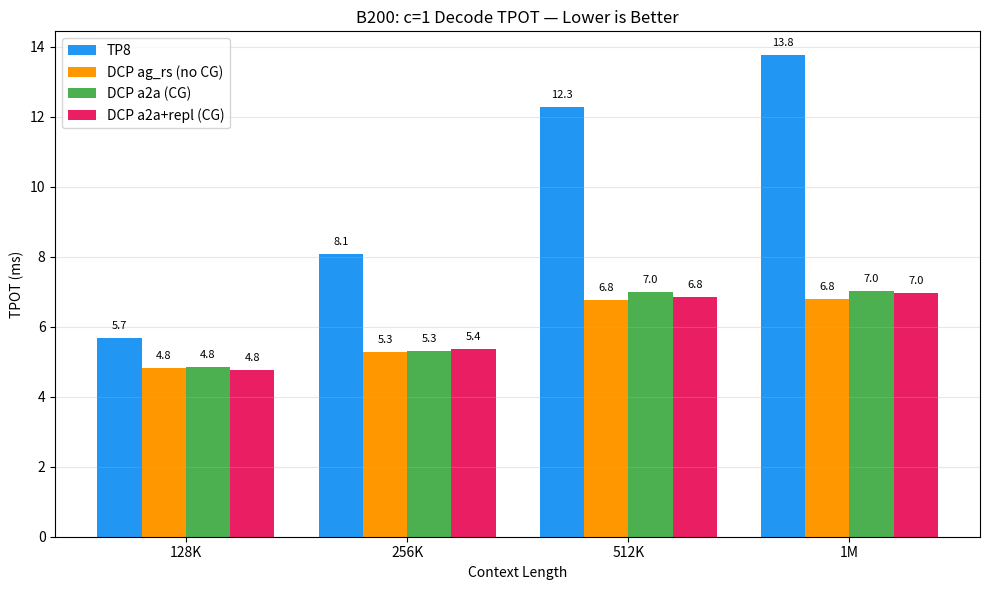

This chart was generated by the following Python code: (Note: this script raises an exception after producing the figure.)
"""
4-Way Performance Comparison Charts
TP8 vs DCP ag_rs (no CG) vs DCP a2a (CG) vs DCP a2a+repl (CG)
B200 8x183GB, DeepSeek-V2-Lite
"""

import matplotlib.pyplot as plt
import numpy as np

concurrencies = [1, 2, 4, 8, 16, 32, 64, 128, 256, 512]

# =============================================================================
# B200 Data
# =============================================================================

# TP8 (C1) - from existing benchmarks
tp8 = {
    "128K": {
        "tpot": [5.67, 7.39, 5.25, 8.06, 8.41, 6.88, 8.91, 7.73, 8.54, 8.46],
        "thru": [69755, 126860, 154123, 153316, 147655, 154407, 136886, 147911, 136981, 137471],
    },
    "256K": {
        "tpot": [8.09, 6.94, 4.32, 3.66, 3.44, 2.81, 3.33, 2.92, 3.57, 3.45],
        "thru": [95514, 357111, 449483, 449433, 454802, 417123, 443199, 449584, 447206, 415567],
    },
    "512K": {
        "tpot": [12.29, 85.97, 23.15, 22.80, 68.82, 57.42, 22.13, 56.80, 22.95, 22.82],
        "thru": [55945, 288108, 395821, 364126, 187460, 204719, 360042, 204770, 385031, 395321],
    },
    "1M": {
        "tpot": [13.75, 18.99, 19.33, 19.40, 19.19, 19.82, 20.03, 19.29, 19.78, 19.77],
        "thru": [53776, 237865, 241976, 221249, 220072, 212728, 217503, 219689, 219822, 218079],
    },
}

# DCP8 ag_rs (C2) - no cuda graph baseline
agrs = {
    "128K": {
        "tpot": [4.83, 15.82, 18.28, 27.62, 25.49, 33.26, 33.82, 25.38, 33.90, 25.51],
        "thru": [67771, 86960, 92329, 94689, 96761, 96624, 95863, 96506, 94611, 96642],
    },
    "256K": {
        "tpot": [5.29, 46.04, 85.50, 108.45, 108.06, 108.61, 107.84, 108.65, 108.75, 108.23],
        "thru": [89578, 106353, 117693, 119324, 119790, 115876, 115405, 119995, 119616, 115540],
    },
    "512K": {
        "tpot": [6.76, 1343.27, 1960.77, 1093.30, 1920.37, 1933.16, 1939.64, 1098.24, 1924.80, 1932.66],
        "thru": [67318, 77816, 76930, 80756, 80661, 79367, 81199, 81384, 79718, 80938],
    },
    "1M": {
        "tpot": [6.78, 564.98, 1254.30, 1868.01, 1875.84, 1850.82, 1863.43, 1851.56, 1875.22, 1867.52],
        "thru": [51098, 54986, 57835, 58223, 58164, 57809, 58394, 58152, 58400, 57954],
    },
}

# DCP8 a2a flashinfer with CG (C3) - baseline
a2a = {
    "128K": {
        "tpot": [4.84, 14.84, 16.82, 25.60, 25.77, 33.12, 25.54, 33.27, 33.25, 33.04],
        "thru": [68609, 88135, 95456, 95695, 96470, 96009, 95834, 94072, 95873, 93702],
    },
    "256K": {
        "tpot": [5.30, 42.22, 108.49, 108.11, 107.75, 108.33, 107.89, 107.68, 108.47, 108.54],
        "thru": [88048, 104564, 116326, 119257, 118459, 119634, 119392, 119802, 119946, 119627],
    },
    "512K": {
        "tpot": [7.00, 1818.35, 1946.82, 1060.41, 1953.60, 1957.82, 1933.76, 1062.47, 1951.88, 1950.14],
        "thru": [67655, 77628, 77327, 79159, 80662, 79604, 79456, 79658, 79490, 80205],
    },
    "1M": {
        "tpot": [7.03, 578.26, 1278.78, 1812.19, 1813.27, 1802.49, 1819.60, 1802.49, 1823.45, 1812.14],
        "thru": [51055, 55038, 57756, 57912, 58106, 57611, 57786, 57973, 57917, 57837],
    },
}

# DCP8 a2a + replicate-q-proj with CG (C5) - new data
a2a_repl = {
    "128K": {
        "tpot": [4.77, 14.80, 16.90, 25.62, 25.81, 33.09, 25.47, 33.16, 33.14, 33.24],
        "thru": [67430, 83336, 93169, 93050, 93317, 91611, 93027, 91028, 91362, 90975],
    },
    "256K": {
        "tpot": [5.36, 42.50, 115.30, 186.20, 186.93, 185.56, 187.60, 186.84, 186.11, 187.74],
        "thru": [84974, 96906, 108418, 111678, 111721, 111932, 107758, 112075, 112344, 111900],
    },
    "512K": {
        "tpot": [6.84, 1991.51, 1860.10, 1894.59, 1887.27, 1899.58, 1888.58, 2861.77, 1888.44, 1898.37],
        "thru": [63791, 72786, 72398, 74196, 74684, 74395, 74529, 74848, 74463, 74174],
    },
    "1M": {
        "tpot": [6.95, 1341.02, 1212.43, 1767.48, 1765.26, 1754.98, 1762.75, 1757.10, 1796.48, 1764.84],
        "thru": [48518, 51825, 54373, 54531, 54556, 54824, 54729, 54702, 54490, 54569],
    },
}

configs = {
    "TP8": tp8,
    "DCP ag_rs (no CG)": agrs,
    "DCP a2a (CG)": a2a,
    "DCP a2a+repl (CG)": a2a_repl,
}

colors = {
    "TP8": "#2196F3",
    "DCP ag_rs (no CG)": "#FF9800",
    "DCP a2a (CG)": "#4CAF50",
    "DCP a2a+repl (CG)": "#E91E63",
}

markers = {
    "TP8": "o",
    "DCP ag_rs (no CG)": "s",
    "DCP a2a (CG)": "^",
    "DCP a2a+repl (CG)": "D",
}

contexts = ["128K", "256K", "512K", "1M"]


# =============================================================================
# Chart 1: c=1 TPOT bar chart across contexts
# =============================================================================
def plot_c1_tpot():
    fig, ax = plt.subplots(figsize=(10, 6))
    x = np.arange(len(contexts))
    width = 0.2

    for i, (name, data) in enumerate(configs.items()):
        vals = [data[ctx]["tpot"][0] for ctx in contexts]
        bars = ax.bar(x + i * width, vals, width, label=name, color=colors[name])
        for bar, val in zip(bars, vals):
            ax.text(bar.get_x() + bar.get_width() / 2, bar.get_height() + 0.2,
                    f"{val:.1f}", ha="center", va="bottom", fontsize=8)

    ax.set_xlabel("Context Length")
    ax.set_ylabel("TPOT (ms)")
    ax.set_title("B200: c=1 Decode TPOT — Lower is Better")
    ax.set_xticks(x + 1.5 * width)
    ax.set_xticklabels(contexts)
    ax.legend(loc="upper left")
    ax.grid(axis="y", alpha=0.3)
    fig.tight_layout()
    fig.savefig("tasks/chart_c1_tpot.png", dpi=150)
    print("Saved chart_c1_tpot.png")


# =============================================================================
# Chart 2: Throughput vs Concurrency (one subplot per context)
# =============================================================================
def plot_throughput_scaling():
    fig, axes = plt.subplots(2, 2, figsize=(14, 10))
    axes = axes.flatten()

    for idx, ctx in enumerate(contexts):
        ax = axes[idx]
        for name, data in configs.items():
            ax.plot(concurrencies, [v / 1000 for v in data[ctx]["thru"]],
                    marker=markers[name], color=colors[name], label=name,
                    linewidth=2, markersize=5)
        ax.set_xlabel("Concurrency")
        ax.set_ylabel("Throughput (K tok/s)")
        ax.set_title(f"B200: {ctx} Throughput Scaling")
        ax.set_xscale("log", base=2)
        ax.set_xticks(concurrencies)
        ax.set_xticklabels([str(c) for c in concurrencies], fontsize=7)
        ax.grid(alpha=0.3)
        if idx == 0:
            ax.legend(fontsize=8)

    fig.tight_layout()
    fig.savefig("tasks/chart_throughput_scaling.png", dpi=150)
    print("Saved chart_throughput_scaling.png")


# =============================================================================
# Chart 3: TPOT vs Concurrency (one subplot per context)
# =============================================================================
def plot_tpot_scaling():
    fig, axes = plt.subplots(2, 2, figsize=(14, 10))
    axes = axes.flatten()

    for idx, ctx in enumerate(contexts):
        ax = axes[idx]
        for name, data in configs.items():
            ax.plot(concurrencies, data[ctx]["tpot"],
                    marker=markers[name], color=colors[name], label=name,
                    linewidth=2, markersize=5)
        ax.set_xlabel("Concurrency")
        ax.set_ylabel("TPOT (ms)")
        ax.set_title(f"B200: {ctx} TPOT — Lower is Better")
        ax.set_xscale("log", base=2)
        ax.set_yscale("log")
        ax.set_xticks(concurrencies)
        ax.set_xticklabels([str(c) for c in concurrencies], fontsize=7)
        ax.grid(alpha=0.3)
        if idx == 0:
            ax.legend(fontsize=8)

    fig.tight_layout()
    fig.savefig("tasks/chart_tpot_scaling.png", dpi=150)
    print("Saved chart_tpot_scaling.png")


# =============================================================================
# Chart 4: c=1 Throughput bar chart
# =============================================================================
def plot_c1_throughput():
    fig, ax = plt.subplots(figsize=(10, 6))
    x = np.arange(len(contexts))
    width = 0.2

    for i, (name, data) in enumerate(configs.items()):
        vals = [data[ctx]["thru"][0] / 1000 for ctx in contexts]
        bars = ax.bar(x + i * width, vals, width, label=name, color=colors[name])
        for bar, val in zip(bars, vals):
            ax.text(bar.get_x() + bar.get_width() / 2, bar.get_height() + 0.5,
                    f"{val:.0f}K", ha="center", va="bottom", fontsize=7)

    ax.set_xlabel("Context Length")
    ax.set_ylabel("Throughput (K tok/s)")
    ax.set_title("B200: c=1 Total Throughput — Higher is Better")
    ax.set_xticks(x + 1.5 * width)
    ax.set_xticklabels(contexts)
    ax.legend(loc="upper right")
    ax.grid(axis="y", alpha=0.3)
    fig.tight_layout()
    fig.savefig("tasks/chart_c1_throughput.png", dpi=150)
    print("Saved chart_c1_throughput.png")


# =============================================================================
# Chart 5: DCP-only comparison at c=1 (zoomed in)
# =============================================================================
def plot_dcp_c1_comparison():
    dcp_configs = {k: v for k, v in configs.items() if k != "TP8"}
    fig, (ax1, ax2) = plt.subplots(1, 2, figsize=(14, 5))

    x = np.arange(len(contexts))
    width = 0.25

    # TPOT
    for i, (name, data) in enumerate(dcp_configs.items()):
        vals = [data[ctx]["tpot"][0] for ctx in contexts]
        bars = ax1.bar(x + i * width, vals, width, label=name, color=colors[name])
        for bar, val in zip(bars, vals):
            ax1.text(bar.get_x() + bar.get_width() / 2, bar.get_height() + 0.05,
                     f"{val:.2f}", ha="center", va="bottom", fontsize=8)

    ax1.set_xlabel("Context Length")
    ax1.set_ylabel("TPOT (ms)")
    ax1.set_title("B200 DCP Configs: c=1 TPOT (Lower is Better)")
    ax1.set_xticks(x + width)
    ax1.set_xticklabels(contexts)
    ax1.legend(fontsize=8)
    ax1.grid(axis="y", alpha=0.3)

    # Throughput
    for i, (name, data) in enumerate(dcp_configs.items()):
        vals = [data[ctx]["thru"][0] / 1000 for ctx in contexts]
        bars = ax2.bar(x + i * width, vals, width, label=name, color=colors[name])
        for bar, val in zip(bars, vals):
            ax2.text(bar.get_x() + bar.get_width() / 2, bar.get_height() + 0.3,
                     f"{val:.0f}K", ha="center", va="bottom", fontsize=8)

    ax2.set_xlabel("Context Length")
    ax2.set_ylabel("Throughput (K tok/s)")
    ax2.set_title("B200 DCP Configs: c=1 Throughput (Higher is Better)")
    ax2.set_xticks(x + width)
    ax2.set_xticklabels(contexts)
    ax2.legend(fontsize=8)
    ax2.grid(axis="y", alpha=0.3)

    fig.tight_layout()
    fig.savefig("tasks/chart_dcp_c1_comparison.png", dpi=150)
    print("Saved chart_dcp_c1_comparison.png")


if __name__ == "__main__":
    plot_c1_tpot()
    plot_c1_throughput()
    plot_throughput_scaling()
    plot_tpot_scaling()
    plot_dcp_c1_comparison()
    print("\nAll charts saved to tasks/")
